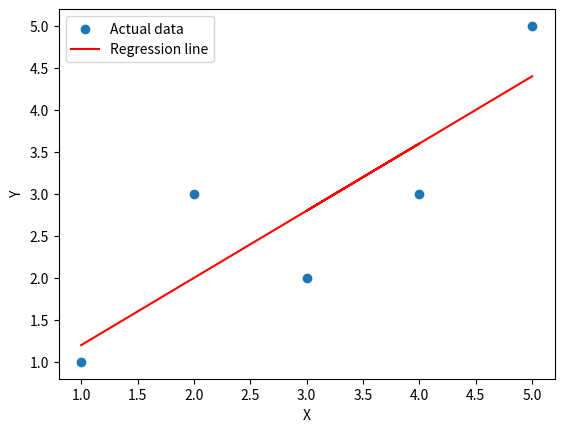

Reproduce this figure in Python.
'''Implement simple linear regression using python program and
estimate statistical quantities from training data'''

import matplotlib.pyplot as plt
import numpy as np
from math import sqrt

def rmse_metric(actual, predicted):
    return sqrt(sum((p - a)**2 for a, p in zip(actual, predicted)) / len(actual))

def evaluate_algorithm(dataset, algorithm):
    test_set = [row[:-1] + [None] for row in dataset]
    predicted = algorithm(dataset, test_set)
    print(predicted)
    actual = [row[-1] for row in dataset]
    rmse = rmse_metric(actual, predicted)
    return rmse

def mean(values):
    return sum(values) / len(values)

def covariance(x, mean_x, y, mean_y):
    return sum((xi - mean_x) * (yi - mean_y) for xi, yi in zip(x, y)) / (len(x) - 1)

def variance(values, mean):
    return sum((x - mean)**2 for x in values) / (len(values) - 1)

def coefficients(dataset):
    x_values, y_values = zip(*dataset)
    x_mean, y_mean = mean(x_values), mean(y_values)
    x_variance, y_variance = variance(x_values, x_mean), variance(y_values, y_mean)
    b1 = covariance(x_values, x_mean, y_values, y_mean) / x_variance
    b0 = y_mean - b1 * x_mean
    return b0, b1

def simple_linear_regression(train, test):
    b0, b1 = coefficients(train)
    return [b0 + b1 * row[0] for row in test]

dataset = [[1, 1], [2, 3], [4, 3], [3, 2], [5, 5]]

# Print statistics
x_values, y_values = zip(*dataset)
x_mean, y_mean = mean(x_values), mean(y_values)
x_variance, y_variance = variance(x_values, x_mean), variance(y_values, y_mean)
print('X stats: mean=%3f variance=%3f' % (x_mean, x_variance))
print('Y stats: mean=%3f variance=%3f' % (y_mean, y_variance))
covar = covariance(x_values, x_mean, y_values, y_mean) / (x_variance * y_variance)
print('covariance: %3f' % covar)
rmse = evaluate_algorithm(dataset, simple_linear_regression)
print('RMSE: %3f' % rmse)
b0, b1 = coefficients(dataset)
print('coefficient: B0=%3f, B1=%3f' % (b0, b1))

# Plot the data and regression line
plt.scatter(x_values, y_values, label='Actual data')
plt.plot(x_values, [b0 + b1 * x for x in x_values], color='red', label='Regression line')
plt.xlabel('X')
plt.ylabel('Y')
plt.legend()
plt.show()
